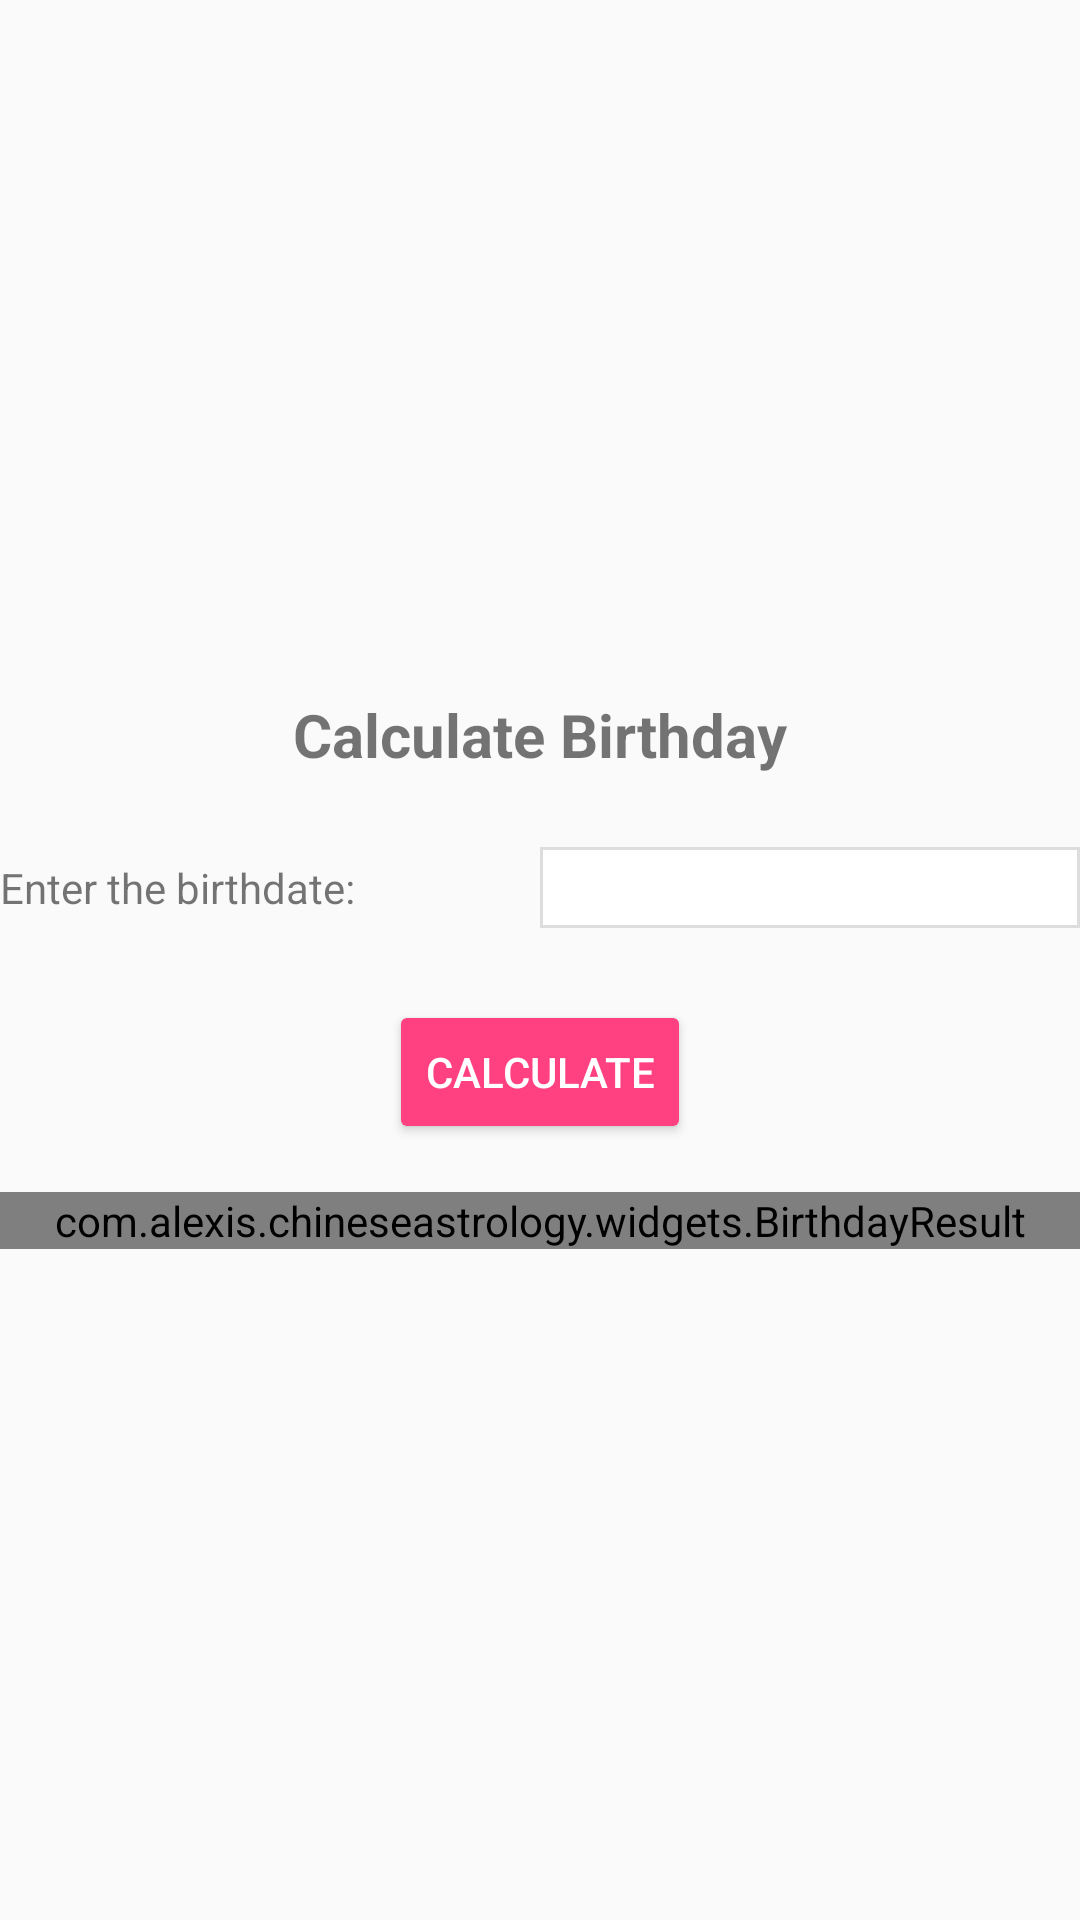

Reconstruct the res/layout file that produces this screen, plus the resources it refers to.
<!-- AndroidManifest.xml: application theme AppTheme -->
<!-- res/layout/calculate_birthday_screen.xml -->
<?xml version="1.0" encoding="utf-8"?>
<layout
    xmlns:android="http://schemas.android.com/apk/res/android"
    xmlns:app="http://schemas.android.com/apk/res-auto"
    xmlns:tools="http://schemas.android.com/tools">
    <data>
        <variable
            name="viewModel"
            type="com.alexis.chineseastrology.viewmodel.ICalculateBirthdayViewModel" />
    </data>
    <LinearLayout
        android:orientation="vertical"
        android:gravity="center"
        android:layout_width="match_parent"
        android:layout_height="match_parent">
        <TextView
            style="@style/HeaderText"
            android:layout_gravity="center"
            android:gravity="center"
            android:text="@string/action_calculate_bday"
            android:layout_marginTop="@dimen/half_margin"
            android:layout_marginBottom="@dimen/half_margin"
            android:layout_width="match_parent"
            android:layout_height="wrap_content" />
        <LinearLayout
            android:orientation="horizontal"
            android:weightSum="1"
            android:layout_marginTop="@dimen/default_margin"
            android:gravity="center"
            android:layout_width="match_parent"
            android:layout_height="wrap_content">
            <TextView
                android:text="@string/enter_birthdate"
                android:layout_weight="0.5"
                android:layout_width="match_parent"
                android:layout_height="wrap_content" />
            <TextView
                android:id="@+id/txtBirthdate"
                android:layout_weight="0.5"
                android:clickable="true"
                android:text="@{viewModel.date}"
                android:layout_width="match_parent"
                android:layout_height="wrap_content"
                android:padding="@dimen/textview_padding"
                android:background="@drawable/border_gray"/>
        </LinearLayout>

        <Button android:id="@+id/btnCalculate"
            android:layout_width="wrap_content"
            android:layout_height="wrap_content"
            android:layout_gravity="center"
            style="@style/Widget.AppCompat.Button.Colored"
            android:layout_marginTop="@dimen/big_margin"
            android:onClick="@{() -> viewModel.calculateBirthday()}"
            android:text="@string/btn_action_Calculate"></Button>

        <LinearLayout
            android:id="@+id/resultContainer"
            android:orientation="vertical"
            android:layout_marginTop="@dimen/default_margin"
            android:layout_width="match_parent"
            android:layout_height="wrap_content">
            <com.alexis.chineseastrology.widgets.BirthdayResult
                android:id="@+id/viewBirthdayResult"
                calculateBirthdayResult="@{viewModel.animalSign}"
                android:layout_width="match_parent"
                android:layout_height="wrap_content"/>
        </LinearLayout>

    </LinearLayout>
</layout>
<!-- resources referenced by this layout -->
<resources>
  <dimen name="big_margin">24dp</dimen>
  <dimen name="default_margin">16dp</dimen>
  <dimen name="half_margin">8dp</dimen>
  <dimen name="textview_padding">4dp</dimen>
  <!-- drawable border_gray (drawable) -->
  <?xml version="1.0" encoding="utf-8"?>
  <shape xmlns:android="http://schemas.android.com/apk/res/android" android:shape="rectangle" >
      <solid android:color="@android:color/white" />
      <stroke android:width="1dip" android:color="#DDDDDD"/>
  </shape>
  <string name="action_calculate_bday">Calculate Birthday</string>
  <string name="btn_action_Calculate">Calculate</string>
  <string name="enter_birthdate">Enter the birthdate:</string>
  <style name="HeaderText" parent="@android:style/Widget.TextView">
          <item name="android:textSize">20sp</item>
          <item name="android:textStyle">bold</item>
      </style>
  <style name="AppTheme" parent="Theme.AppCompat.Light.DarkActionBar">
          
          <item name="colorPrimary">@color/colorPrimary</item>
          <item name="colorPrimaryDark">@color/colorPrimaryDark</item>
          <item name="colorAccent">@color/colorAccent</item>
      </style>
  <color name="colorPrimary">#ff9800</color>
  <color name="colorPrimaryDark">#303F9F</color>
  <color name="colorAccent">#FF4081</color>
</resources>
